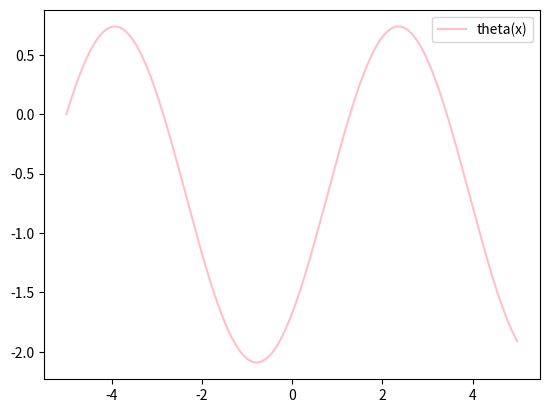

This figure's Python source:
import numpy as np 
from scipy.integrate import odeint 
import matplotlib.pyplot as plt 

x = np.arange(-5, 5, 0.01)

def diff_func(z, x):
    y, omega = z

    dtheta_dt = omega
    domega_dt = np.cos(x) + np.sin(x)

    return dtheta_dt, domega_dt

y0 = 3
omega0 = 0
z0 = y0, omega0

sol = odeint(diff_func, z0, x)

plt.plot(x, sol[:, 1], 'b', color = 'pink',  label = 'theta(x)')
plt.legend()
plt.savefig('task_3.png')